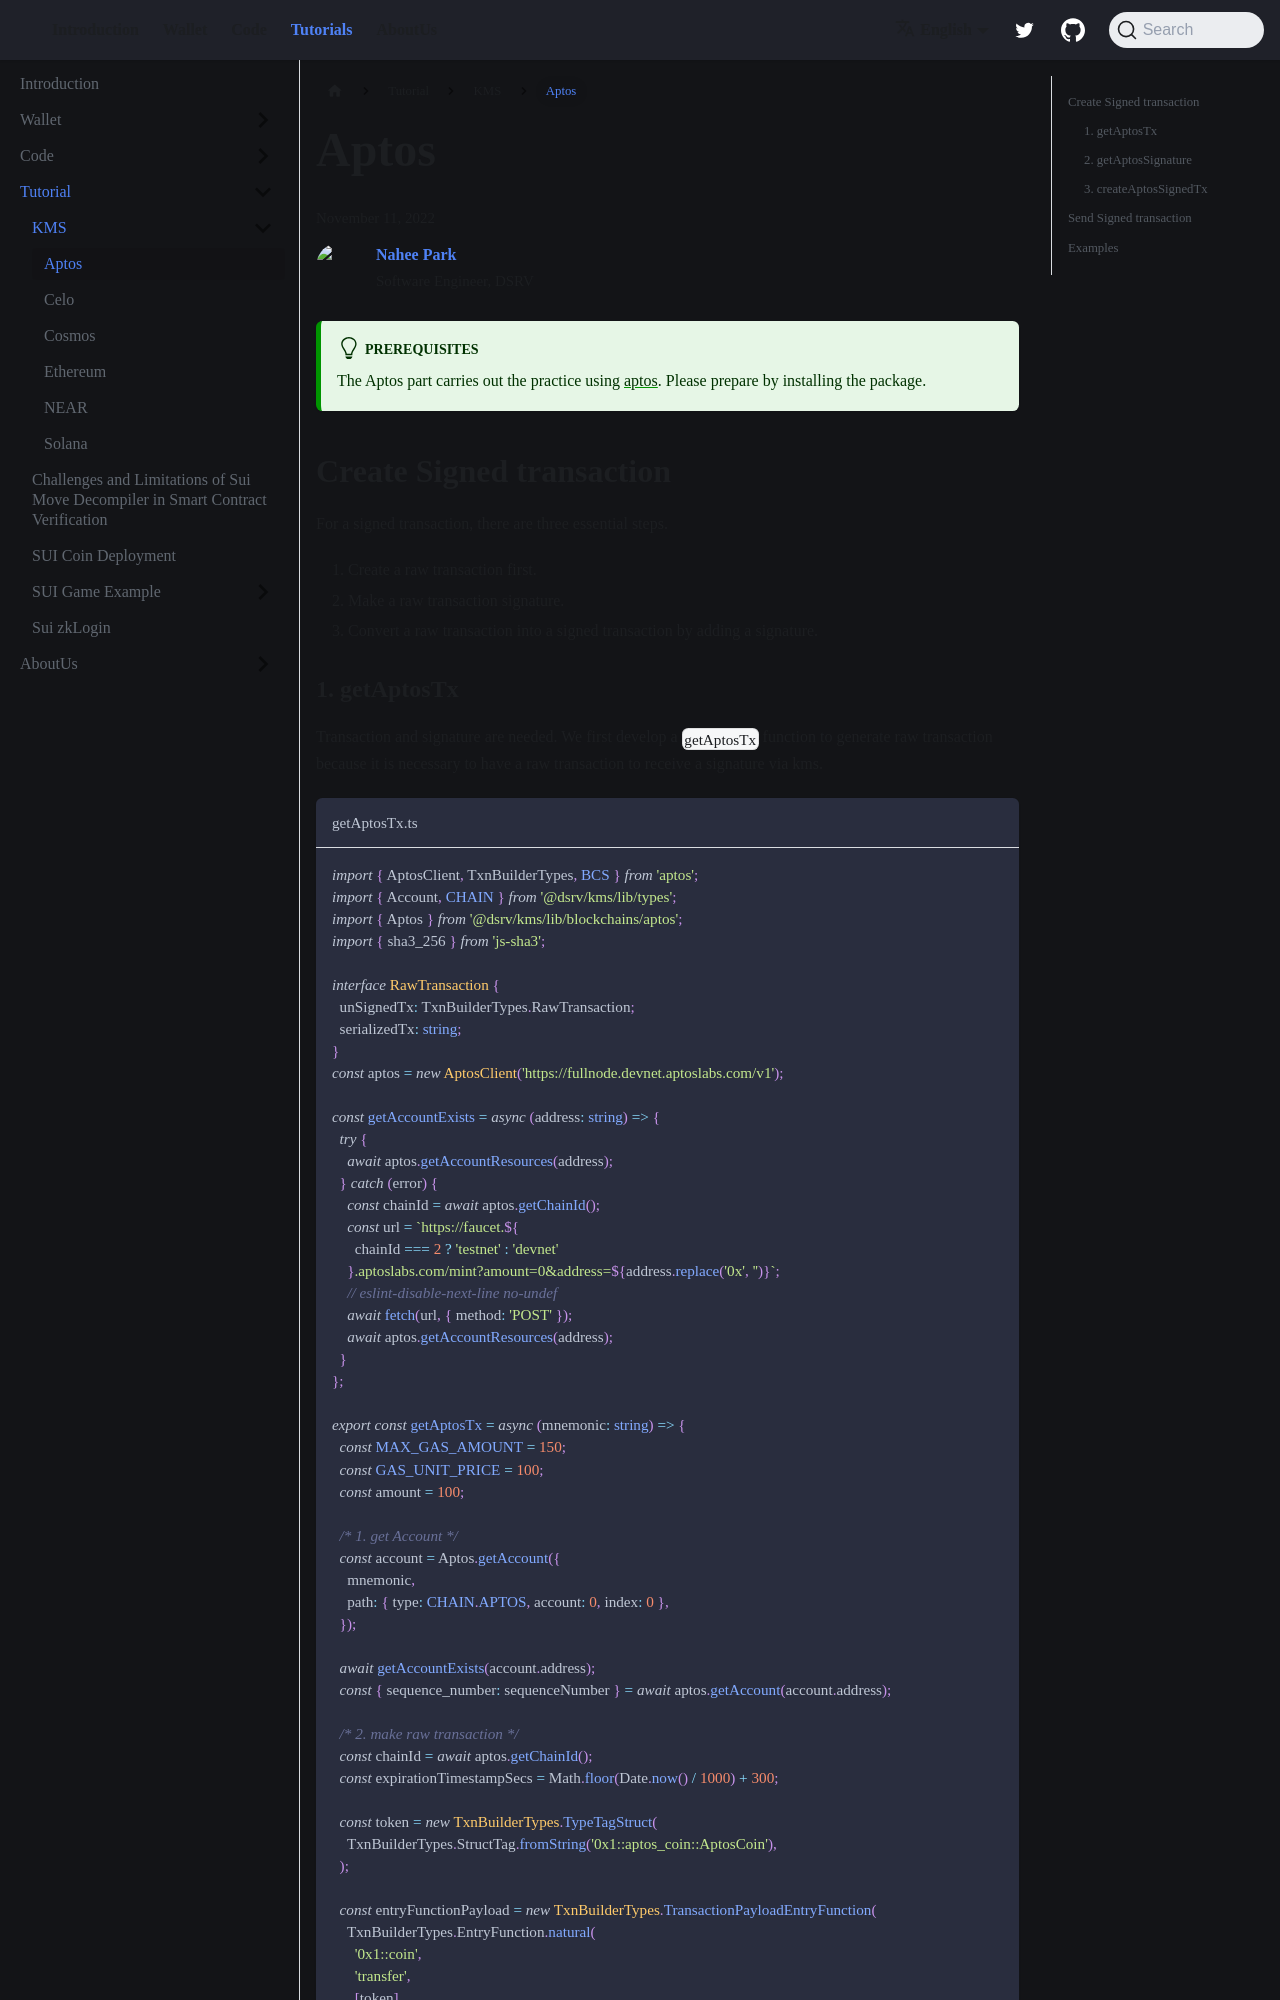

repository: welldonestudio/welldonestudio.github.io · page: tutorials/kms/aptos/index.html · generator: docusaurus

---
keywords: [aptos sendTransaction, dapp:sendTransaction, aptos, kms, '@dsrv/kms']
description: Sending Transactions using @dsrv/kms in Aptos
---

# Aptos

<div>
  <span className='author-sm'>November 11, 2022</span>
  <div className='author-div'>
    <div className='author-avatars'>
      <a href='https://github.com/Nahee-Park' target='_blank'><img src='https://avatars.githubusercontent.com/u/81923229?v=4' /></a>
    </div>
    <div>
      <span className='author-name'>Nahee Park</span><br/>
      <span className='author-sm'>Software Engineer, DSRV </span>
    </div>
  </div>
</div>
<br/>

:::tip Prerequisites
The Aptos part carries out the practice using [aptos](https://www.npmjs.com/package/aptos). Please prepare by installing the package.
:::

## Create Signed transaction

For a signed transaction, there are three essential steps.

1. Create a raw transaction first.
2. Make a raw transaction signature.
3. Convert a raw transaction into a signed transaction by adding a signature.
